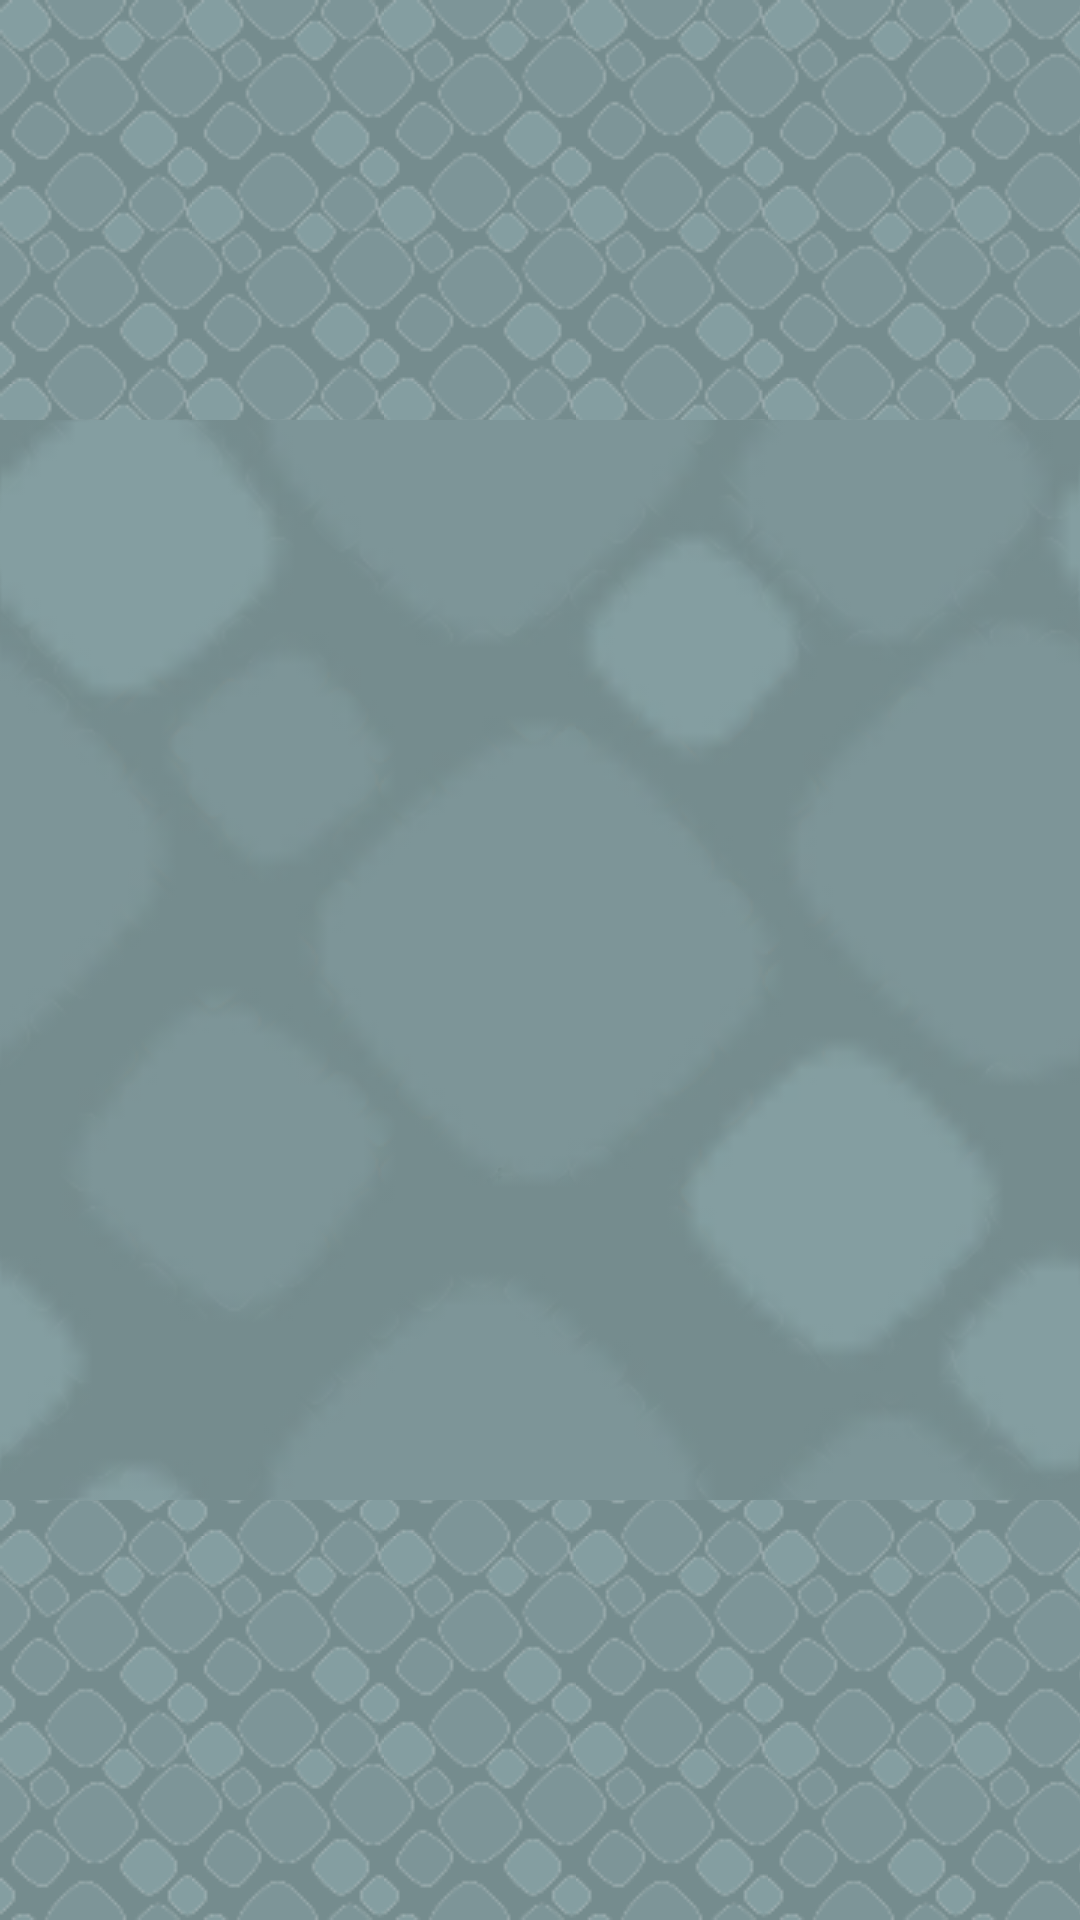

Reconstruct the res/layout file that produces this screen, plus the resources it refers to.
<!-- AndroidManifest.xml: application theme AppTheme.NoActionBar -->
<!-- res/layout/activity_game.xml -->
<?xml version="1.0" encoding="utf-8"?>
<androidx.constraintlayout.widget.ConstraintLayout xmlns:android="http://schemas.android.com/apk/res/android"
    xmlns:app="http://schemas.android.com/apk/res-auto"
    xmlns:tools="http://schemas.android.com/tools"
    android:layout_width="match_parent"
    android:layout_height="match_parent"
    tools:context=".GameActivity">

    <include
        android:id="@+id/won_screen"
        layout="@layout/layout_won"
        android:layout_width="297dp"
        android:layout_height="198dp"
        android:layout_marginStart="32dp"
        android:layout_marginLeft="32dp"
        android:layout_marginTop="170dp"
        android:layout_marginEnd="32dp"
        android:layout_marginRight="32dp"
        android:layout_marginBottom="170dp"
        app:layout_constraintBottom_toBottomOf="parent"
        app:layout_constraintEnd_toEndOf="parent"
        app:layout_constraintStart_toStartOf="parent"
        app:layout_constraintTop_toTopOf="parent" />

    <ImageView
        android:id="@+id/board"
        android:layout_width="0dp"
        android:layout_height="0dp"
        android:background="@drawable/game_board_background"
        android:contentDescription="@string/boardImageView"
        app:layout_constraintBottom_toBottomOf="parent"
        app:layout_constraintEnd_toEndOf="parent"
        app:layout_constraintStart_toStartOf="parent"
        app:layout_constraintTop_toTopOf="parent"
        app:srcCompat="@drawable/game_board_background" />

</androidx.constraintlayout.widget.ConstraintLayout>
<!-- res/layout/layout_won.xml (included above) -->
<?xml version="1.0" encoding="utf-8"?>
<LinearLayout xmlns:android="http://schemas.android.com/apk/res/android"
    xmlns:app="http://schemas.android.com/apk/res-auto"
    xmlns:tools="http://schemas.android.com/tools"
    android:id="@+id/linearLayout"
    android:layout_width="300dp"
    android:layout_height="215dp"
    android:layout_centerInParent="true"
    android:layout_centerHorizontal="true"
    android:layout_centerVertical="true"
    android:background="@drawable/popup_shape"
    android:gravity="center"
    android:orientation="vertical">

    <TextView
        android:id="@+id/textView"
        android:layout_width="wrap_content"
        android:layout_height="35dp"
        android:layout_marginTop="5dp"
        android:layout_marginBottom="5dp"
        android:layout_weight="1"
        android:gravity="center"
        android:text="@string/won_message"
        android:textAllCaps="false"
        android:textStyle="bold" />

    <Button
        android:id="@+id/nextLevelBtn"
        android:layout_width="100dp"
        android:layout_height="wrap_content"
        android:layout_marginTop="5dp"
        android:layout_marginBottom="10dp"
        android:layout_weight="1"
        android:text="@string/next_level"
        android:textAllCaps="false" />

    <Button
        android:id="@+id/playAgainBtn"
        android:layout_width="100dp"
        android:layout_height="wrap_content"
        android:layout_marginTop="5dp"
        android:layout_marginBottom="10dp"
        android:layout_weight="1"
        android:onClick="onResetBtnClick"
        android:text="@string/play_again"
        android:textAllCaps="false" />

    <Button
        android:id="@+id/mainMenuBtn"
        android:layout_width="100dp"
        android:layout_height="wrap_content"
        android:layout_marginTop="5dp"
        android:layout_marginBottom="5dp"
        android:layout_weight="1"
        android:text="@string/main_menu"
        android:textAllCaps="false" />
</LinearLayout>
<!-- resources referenced by this layout -->
<resources>
  <!-- drawable game_board_background (drawable) -->
  <?xml version="1.0" encoding="utf-8"?>
  <bitmap
      xmlns:android="http://schemas.android.com/apk/res/android"
      android:src="@drawable/floor"
      android:tileMode="repeat"
      />
  <!-- drawable popup_shape (drawable) -->
  <?xml version="1.0" encoding="UTF-8"?>
  <shape xmlns:android="http://schemas.android.com/apk/res/android">
      <solid android:color="#DCD1884F"/>
      <stroke android:width="3dp" android:color="#DCA1ACAE" />
      <corners android:radius="15dp"/>
      <padding android:left="0dp" android:top="0dp" android:right="0dp" android:bottom="0dp" />
  </shape>
  <string name="boardImageView">Board Image</string>
  <string name="main_menu">Main menu</string>
  <string name="next_level">Next level</string>
  <string name="play_again">Play again</string>
  <string name="won_message">You WON!!!</string>
  <style name="AppTheme.NoActionBar" parent="Theme.AppCompat.Light.NoActionBar">
          <item name="windowNoTitle">true</item>
          <item name="windowActionBar">false</item>
      </style>
  <!-- drawable floor: png bitmap (drawable, 2574 bytes) -->
</resources>
